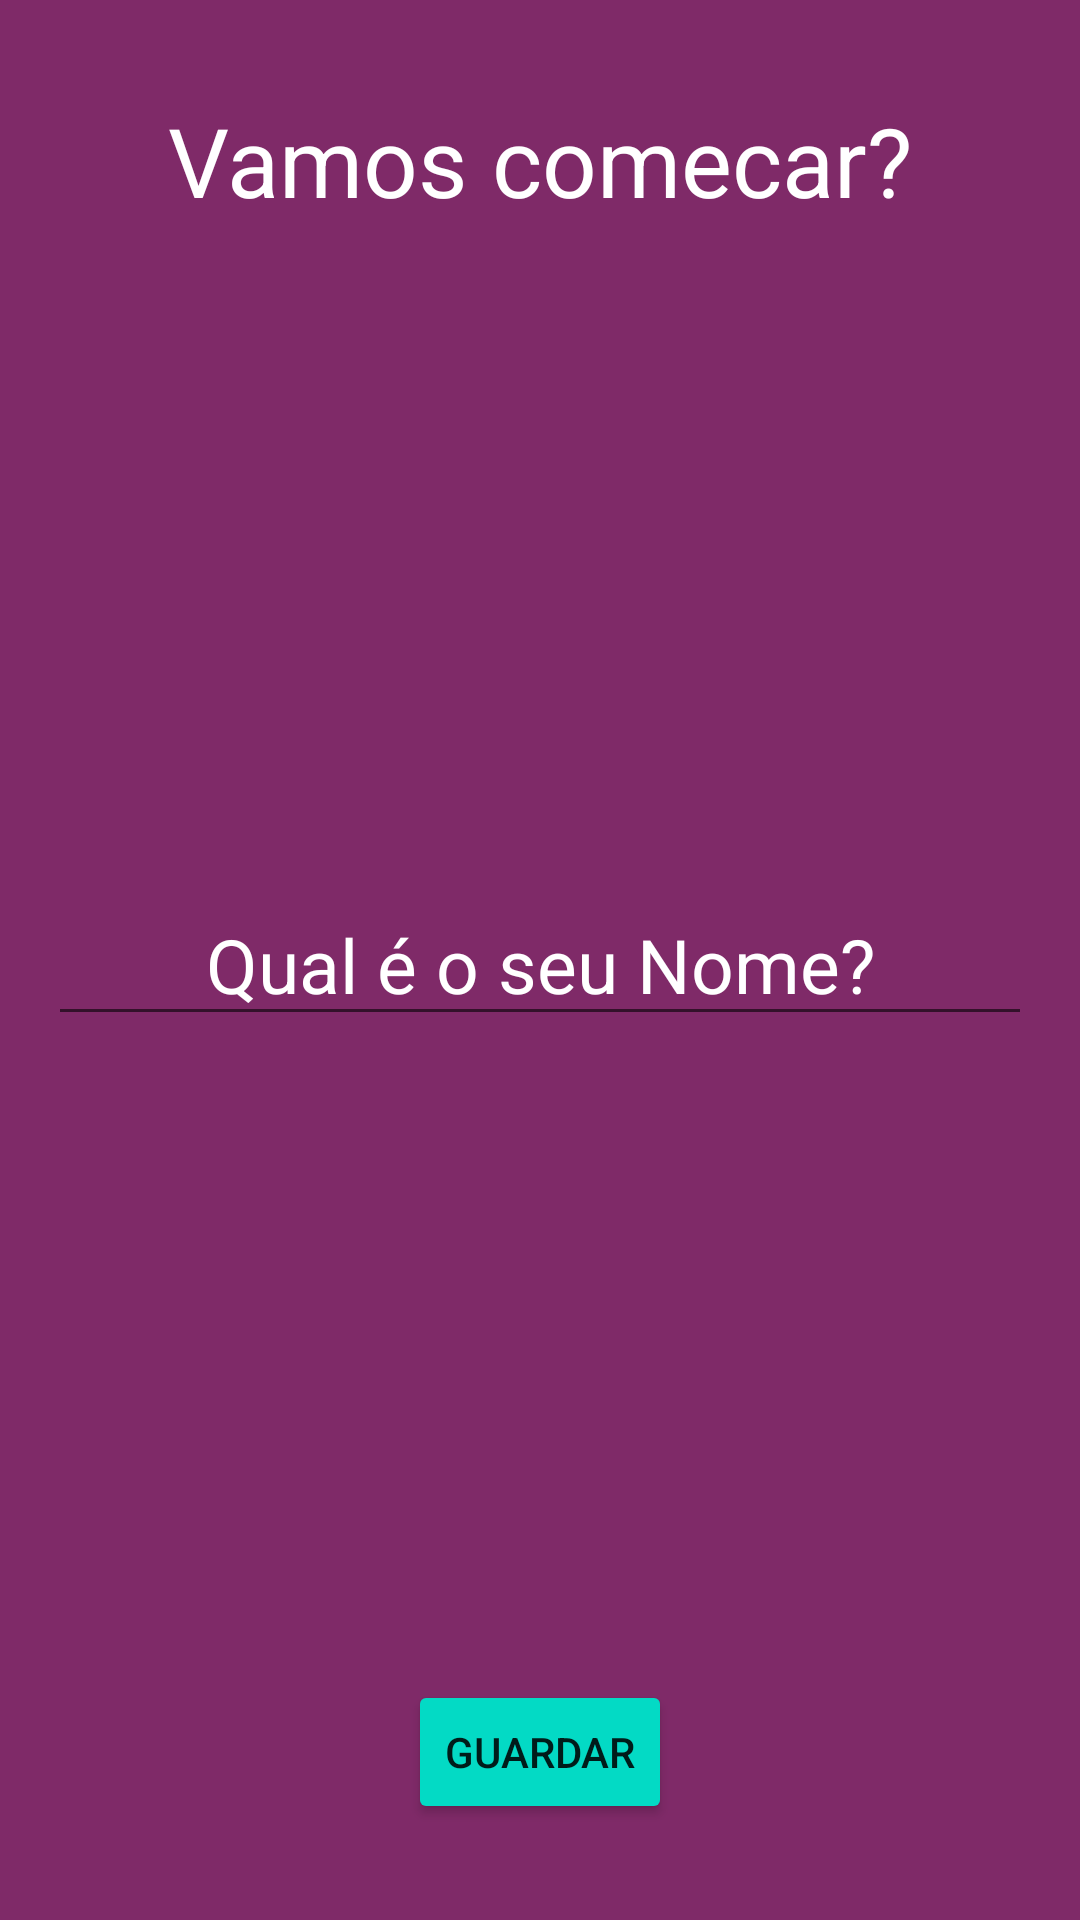

This screen was rendered from an Android layout file. Write that file and the resources it references.
<!-- AndroidManifest.xml: application theme Theme.S30_118_121_Aplicativo_Motivation -->
<!-- res/layout/activity_splash.xml -->
<?xml version="1.0" encoding="utf-8"?>
<RelativeLayout xmlns:android="http://schemas.android.com/apk/res/android"
    xmlns:app="http://schemas.android.com/apk/res-auto"
    xmlns:tools="http://schemas.android.com/tools"
    android:layout_width="match_parent"
    android:layout_height="match_parent"
    android:padding="16dp"
    android:background="@color/colorPrimary"
    tools:context=".ui.SplashActivity">

    <TextView
        android:layout_width="wrap_content"
        android:layout_height="wrap_content"
        android:textColor="@color/white"
        android:textSize="32sp"
        android:text="@string/vamos_comecar"
        android:layout_marginTop="16dp"
        android:layout_centerHorizontal="true"
        />

    <EditText
        android:id="@+id/ediText_Name"
        android:layout_width="match_parent"
        android:layout_height="wrap_content"
        android:gravity="center"
        android:hint="@string/qual_o_seu_nome"
        android:textSize="25sp"
        android:textColor="@color/white"
        android:textColorHint="@color/white"
        android:inputType="text"
        android:layout_centerHorizontal="true"
        android:layout_centerVertical="true"
        android:autofillHints="" />

    <Button
        android:id="@+id/button_Save"
        android:layout_width="wrap_content"
        android:layout_height="wrap_content"
        android:text="@string/guardar"
        android:backgroundTint="@color/colorAccent"
        android:layout_marginBottom="16dp"
        android:layout_centerInParent="true"
        android:layout_alignParentBottom="true"/>

</RelativeLayout>
<!-- resources referenced by this layout -->
<resources>
  <color name="colorPrimary">#7F2A68</color>
  <color name="white">#FFFFFFFF</color>
  <string name="guardar">Guardar</string>
  <string name="qual_o_seu_nome">Qual é o seu Nome?</string>
  <string name="vamos_comecar">Vamos comecar?</string>
  <style name="Theme.S30_118_121_Aplicativo_Motivation" parent="Theme.MaterialComponents.DayNight.DarkActionBar">
          
          <item name="colorPrimary">@color/colorPrimary</item>
          <item name="colorPrimaryVariant">@color/dark_purple</item>
          <item name="colorOnPrimary">@color/white</item>
          
          <item name="colorSecondary">@color/teal_200</item>
          <item name="colorSecondaryVariant">@color/teal_700</item>
          <item name="colorOnSecondary">@color/black</item>
          
          <item name="android:statusBarColor" tools:targetApi="l">?attr/colorPrimaryVariant</item>
          
      </style>
  <color name="dark_purple">#5F1049</color>
  <color name="teal_200">#FF03DAC5</color>
  <color name="teal_700">#FF018786</color>
  <color name="black">#FF000000</color>
  <!-- not gathered from this repository: default colours our renderer supplied (Android Studio template values) -->
  <color name="colorAccent">#FF03DAC5</color>
</resources>
